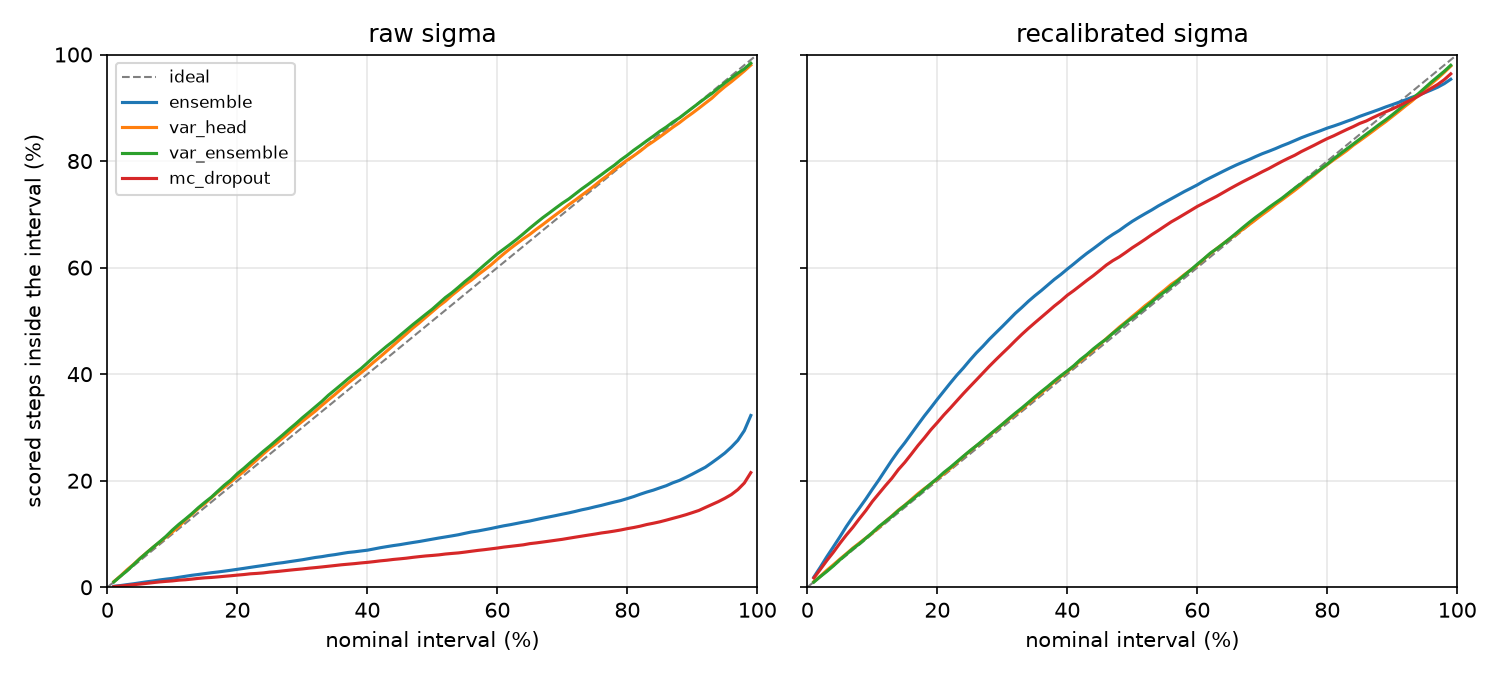

The file beside this chart, header and first rows:
method, sigma, scale, energy_scale, mape, cov50, cov80, cov90, cov95, width90, nll, energy_cov90, energy_bias, energy_sd_kJ
ensemble, raw, 1.0, 1.0, 8.6, 9.023, 16.65, 21.24, 25.19, 29.23, 95.8, 31.43, 1.995, 0.4394
ensemble, recalibrated, 11.28, 6.671, 8.6, 68.69, 86.19, 90.58, 92.83, 329.8, 6.888, 97.14, 1.995, 2.931
var_head, raw, 1.0, 1.0, 8.53, 51.74, 80.19, 88.99, 93.95, 166.1, 5.328, 100.0, 1.508, 6.731
var_head, recalibrated, 0.9794, 0.2044, 8.53, 50.83, 79.33, 88.36, 93.5, 162.7, 5.33, 71.43, 1.508, 1.376
var_ensemble, raw, 1.0, 1.0, 8.357, 52.21, 81.08, 89.96, 94.65, 166.2, 5.301, 100.0, 1.546, 6.597
var_ensemble, recalibrated, 0.9614, 0.2109, 8.357, 50.57, 79.42, 88.67, 93.72, 159.8, 5.304, 68.57, 1.546, 1.391
mc_dropout, raw, 1.0, 1.0, 8.667, 5.969, 11, 14, 16.69, 18.67, 131.3, 0.0, 2.294, 0.03332
mc_dropout, recalibrated, 14.99, 58.28, 8.667, 63.73, 84.22, 89.77, 92.9, 280, 6.414, 74.29, 2.294, 1.942
